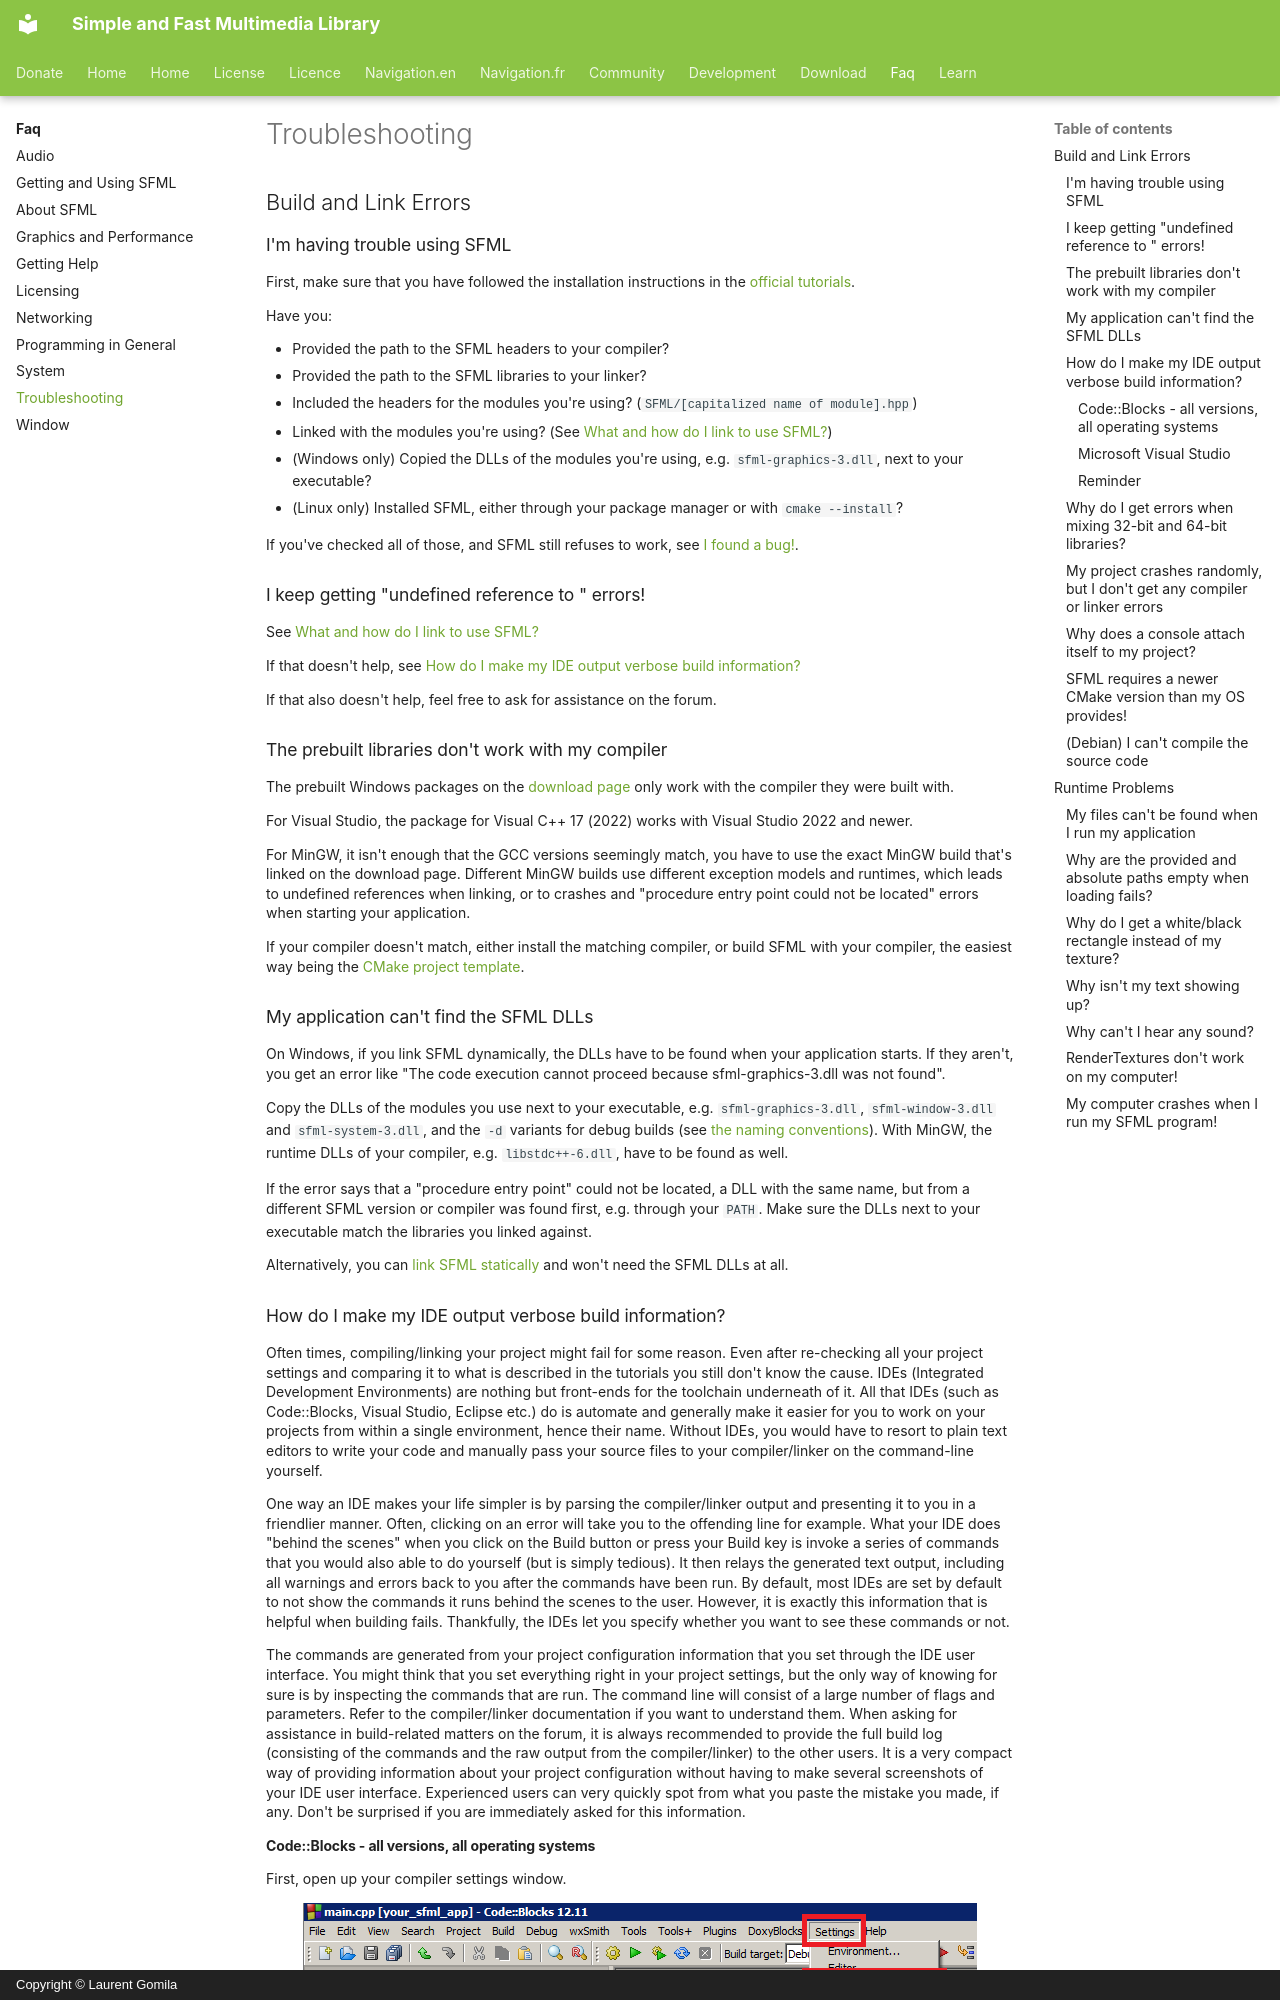

repository: SFML/SFML-Website · page: faq/troubleshooting/index.html · generator: mkdocs · copyright: Copyright © Laurent Gomila

---
hide:
  - footer
---

# Troubleshooting

## Build and Link Errors {: #build-errors}

### I'm having trouble using SFML {: #grl-trouble}

First, make sure that you have followed the installation instructions in the [official tutorials](../tutorials/3.1/index.md).

Have you:

- Provided the path to the SFML headers to your compiler?
- Provided the path to the SFML libraries to your linker?
- Included the headers for the modules you're using? (`SFML/[capitalized name of module].hpp`)
- Linked with the modules you're using? (See [What and how do I link to use SFML?](build-use.md#link))
- (Windows only) Copied the DLLs of the modules you're using, e.g. `sfml-graphics-3.dll`, next to your executable?
- (Linux only) Installed SFML, either through your package manager or with `cmake --install`?

If you've checked all of those, and SFML still refuses to work, see [I found a bug!](help.md#grl-i-found-a-bug).

### I keep getting "undefined reference to <some strange thing that looks like an SFML function>" errors! {: #grl-undefined-ref}

See [What and how do I link to use SFML?](build-use.md#link)

If that doesn't help, see [How do I make my IDE output verbose build information?](#grl-verbose-ide)

If that also doesn't help, feel free to ask for assistance on the forum.

### The prebuilt libraries don't work with my compiler {: #compiler-mismatch}

The prebuilt Windows packages on the [download page](../download/index.md) only work with the compiler they were built with.

For Visual Studio, the package for Visual C++ 17 (2022) works with Visual Studio 2022 and newer.

For MinGW, it isn't enough that the GCC versions seemingly match, you have to use the exact MinGW build that's linked on the download page.
Different MinGW builds use different exception models and runtimes, which leads to undefined references when linking, or to crashes and "procedure entry point could not be located" errors when starting your application.

If your compiler doesn't match, either install the matching compiler, or build SFML with your compiler, the easiest way being the [CMake project template](build-use.md#template).

### My application can't find the SFML DLLs {: #missing-dll}

On Windows, if you link SFML dynamically, the DLLs have to be found when your application starts.
If they aren't, you get an error like "The code execution cannot proceed because sfml-graphics-3.dll was not found".

Copy the DLLs of the modules you use next to your executable, e.g. `sfml-graphics-3.dll`, `sfml-window-3.dll` and `sfml-system-3.dll`, and the `-d` variants for debug builds (see [the naming conventions](#vs-crash)).
With MinGW, the runtime DLLs of your compiler, e.g. `libstdc++-6.dll`, have to be found as well.

If the error says that a "procedure entry point" could not be located, a DLL with the same name, but from a different SFML version or compiler was found first, e.g. through your `PATH`.
Make sure the DLLs next to your executable match the libraries you linked against.

Alternatively, you can [link SFML statically](build-use.md#link-static) and won't need the SFML DLLs at all.
